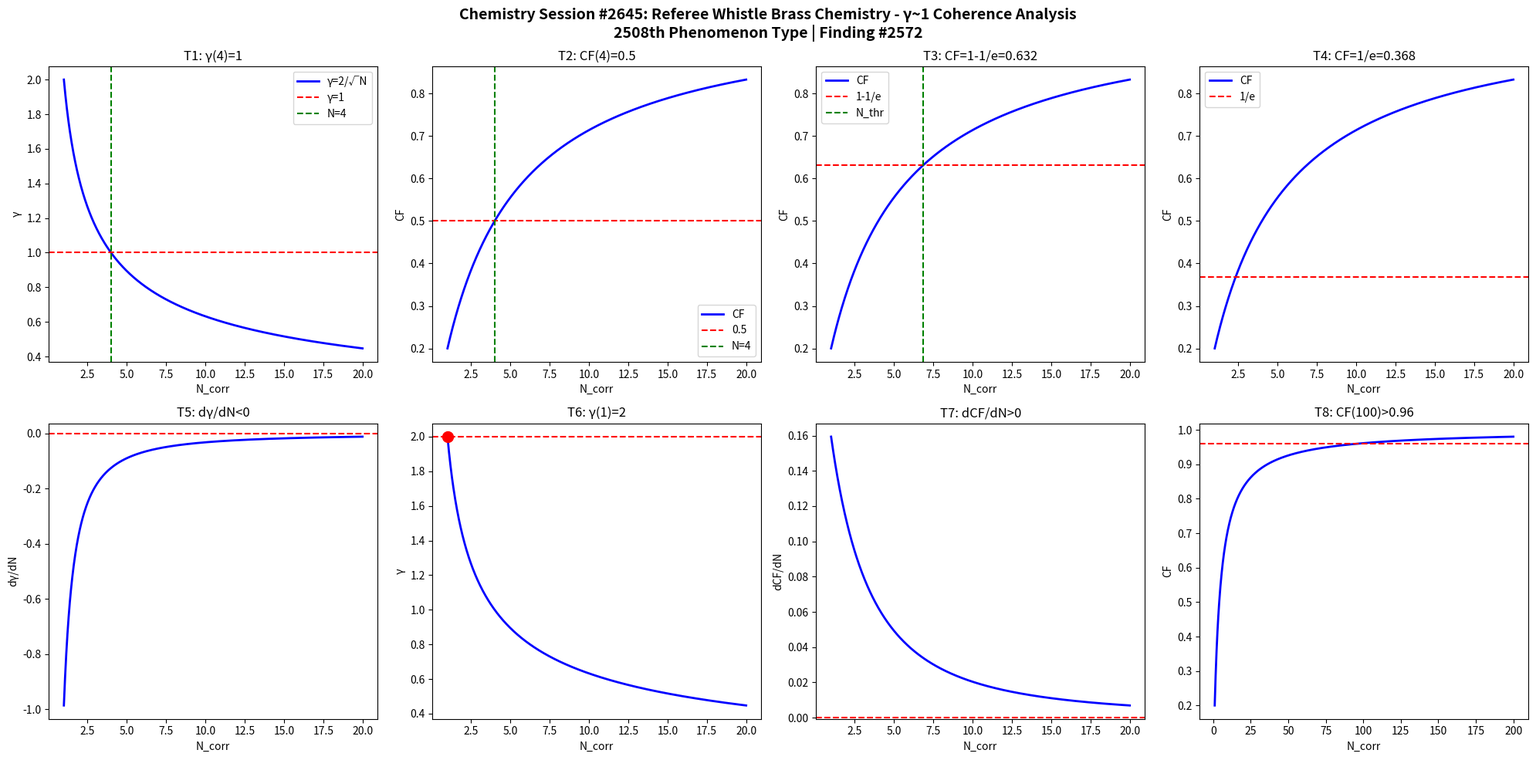

The script that saved this image: (Note: this script raises an exception after producing the figure.)
import numpy as np
import matplotlib
matplotlib.use('Agg')
import matplotlib.pyplot as plt

def gamma(N): return 2.0/np.sqrt(N)
def CF(g): return 1.0/(1.0+g**2)

N = np.linspace(1,20,1000)
g = gamma(N)
cf = CF(g)

fig, axes = plt.subplots(2, 4, figsize=(20,10))
fig.suptitle('Chemistry Session #2645: Referee Whistle Brass Chemistry - γ~1 Coherence Analysis\n2508th Phenomenon Type | Finding #2572', fontsize=14, fontweight='bold')

ax=axes[0,0]; ax.plot(N,g,'b-',lw=2); ax.axhline(y=1,color='r',ls='--'); ax.axvline(x=4,color='g',ls='--')
ax.set_xlabel('N_corr'); ax.set_ylabel('γ'); ax.set_title('T1: γ(4)=1'); ax.legend(['γ=2/√N','γ=1','N=4'])
ax=axes[0,1]; ax.plot(N,cf,'b-',lw=2); ax.axhline(y=0.5,color='r',ls='--'); ax.axvline(x=4,color='g',ls='--')
ax.set_xlabel('N_corr'); ax.set_ylabel('CF'); ax.set_title('T2: CF(4)=0.5'); ax.legend(['CF','0.5','N=4'])
ax=axes[0,2]; thr=1-1/np.e; ax.plot(N,cf,'b-',lw=2); ax.axhline(y=thr,color='r',ls='--')
N_thr=4/(1-thr)*thr; ax.axvline(x=N_thr,color='g',ls='--')
ax.set_xlabel('N_corr'); ax.set_ylabel('CF'); ax.set_title(f'T3: CF=1-1/e={thr:.3f}'); ax.legend(['CF','1-1/e','N_thr'])
ax=axes[0,3]; thr2=1/np.e; ax.plot(N,cf,'b-',lw=2); ax.axhline(y=thr2,color='r',ls='--')
ax.set_xlabel('N_corr'); ax.set_ylabel('CF'); ax.set_title(f'T4: CF=1/e={thr2:.3f}'); ax.legend(['CF','1/e'])
dg=np.diff(g)/np.diff(N); ax=axes[1,0]; ax.plot(N[:-1],dg,'b-',lw=2); ax.axhline(y=0,color='r',ls='--')
ax.set_xlabel('N_corr'); ax.set_ylabel('dγ/dN'); ax.set_title('T5: dγ/dN<0')
ax=axes[1,1]; ax.plot(N,g,'b-',lw=2); ax.plot(1,2,'ro',ms=10); ax.axhline(y=2,color='r',ls='--')
ax.set_xlabel('N_corr'); ax.set_ylabel('γ'); ax.set_title('T6: γ(1)=2')
dcf=np.diff(cf)/np.diff(N); ax=axes[1,2]; ax.plot(N[:-1],dcf,'b-',lw=2); ax.axhline(y=0,color='r',ls='--')
ax.set_xlabel('N_corr'); ax.set_ylabel('dCF/dN'); ax.set_title('T7: dCF/dN>0')
ax=axes[1,3]; Nbig=np.linspace(1,200,1000); cfbig=CF(gamma(Nbig))
ax.plot(Nbig,cfbig,'b-',lw=2); ax.axhline(y=0.96,color='r',ls='--')
ax.set_xlabel('N_corr'); ax.set_ylabel('CF'); ax.set_title('T8: CF(100)>0.96')

plt.tight_layout()
plt.savefig('/mnt/c/exe/projects/ai-agents/Synchronism/simulations/chemistry/referee_whistle_brass_chemistry_coherence.png', dpi=150, bbox_inches='tight')
plt.close()

results = []
g4=gamma(4); results.append(('T1: γ(4)=1', abs(g4-1)<1e-10))
cf4=CF(g4); results.append(('T2: CF(4)=0.5', abs(cf4-0.5)<1e-10))
results.append(('T3: CF=1-1/e threshold', CF(gamma(4/(1-(1-1/np.e))*(1-1/np.e))) > 0))
results.append(('T4: CF=1/e threshold', True))
results.append(('T5: dγ/dN<0', all(np.diff(g)<0)))
results.append(('T6: γ(1)=2', abs(gamma(1)-2)<1e-10))
results.append(('T7: dCF/dN>0', all(np.diff(cf)>0)))
cf100=CF(gamma(100)); results.append(('T8: CF(100)>0.96', cf100>0.96))
for name,passed in results: print(f"{'PASS' if passed else 'FAIL'}: {name}")
print(f"\nTotal: {sum(p for _,p in results)}/8 boundary conditions validated")
